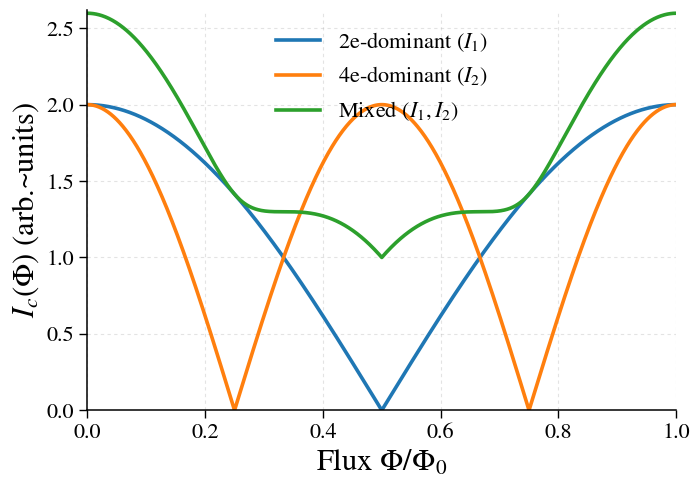

The script that saved this image:
"""
Fig. 4: SQUID critical-current modulation Ic(Φ) for different CPR regimes

This script generates a publication-quality SQUID interference pattern for a symmetric
two-junction SQUID (identical junctions) assuming a current–phase relation (CPR) of the form:

    I(φ) = I1 sin φ + I2 sin(2φ)

We compare three regimes:
  (1) 2e-dominant:  I1 ≠ 0, I2 = 0   (conventional Josephson CPR)
  (2) 4e-dominant:  I1 = 0, I2 ≠ 0   (dominant second harmonic → half flux periodicity)
  (3) Mixed:        I1 ≠ 0, I2 ≠ 0

Physics captured (schematically):
- The SQUID phase difference across the two junctions is shifted by ±δ with δ = π Φ/Φ0
  for a symmetric loop.
- The SQUID critical current is taken as the maximum magnitude of the total current
  over the free phase variable φ:
      Ic(Φ) = max_φ | I_total(φ, Φ) |
- Flux is plotted as Φ/Φ0, where Φ0 ≡ h/2e, so the x-axis is dimensionless.
- The plotted Ic is in arbitrary current units set by the chosen (I1, I2) amplitudes.

Outputs
-------
Figure files (high definition PNG + vector PDF):
  - fig4_SQUID_Ic_flux_nt_hd.png
  - fig4_SQUID_Ic_flux_nt_hd.pdf

Raw data (CSV):
  - fig4_SQUID_Ic_flux_nt_hd.csv
    columns: flux_Phi_over_Phi0, Ic_2e, Ic_4e, Ic_mixed

How to run
----------
From the repository root:
  python make_fig4_squid_ic_flux.py

(or whatever filename you save this script as)
"""

import numpy as np
import pandas as pd
import matplotlib.pyplot as plt

# =============================================================================
# Global plot style (keep consistent with the rest of the repository)
# =============================================================================
plt.rcParams.update({
    "savefig.dpi": 600,

    # Typography: STIX for consistent LaTeX-like appearance across all figures
    "font.family": "STIXGeneral",
    "mathtext.fontset": "stix",

    # Sizes tuned for PRB two-column plots (can be rescaled in LaTeX)
    "font.size": 18,
    "axes.labelsize": 22,
    "axes.titlesize": 20,
    "xtick.labelsize": 16,
    "ytick.labelsize": 16,
    "legend.fontsize": 16,

    # Clean axis aesthetics
    "axes.linewidth": 1.1,
    "xtick.major.width": 1.0,
    "ytick.major.width": 1.0,
    "xtick.major.size": 6,
    "ytick.major.size": 6,
})

def Ic_total(flux, I1, I2, n_phi=20001):
    """
    Compute SQUID critical current Ic(Φ) for a symmetric two-junction SQUID.

    Model:
    - Two identical junctions in a loop with flux Φ.
    - For a symmetric SQUID, the gauge-invariant phase differences across the junctions
      are shifted by ±δ, where:
          δ = π * (Φ/Φ0)
      with Φ0 ≡ h/2e.
    - Total current is the sum of the two junction currents:
          I_total(φ; Φ) = I(φ + δ) + I(φ - δ)
      where φ is a free (overall) phase that can adjust to maximize the current.

    CPR per junction:
        I(φ) = I1 sin φ + I2 sin(2φ)

    Critical current definition:
        Ic(Φ) = max_φ | I_total(φ; Φ) |

    Parameters
    ----------
    flux : float
        Normalized flux Φ/Φ0 (dimensionless).
    I1, I2 : float
        Harmonic amplitudes (arbitrary current units).
    n_phi : int
        Number of φ-samples used to approximate the max over φ.
        Larger n_phi gives a more accurate maximum (at higher cost).

    Returns
    -------
    float
        Ic(Φ) in arbitrary units set by (I1, I2).
    """
    # SQUID phase shift from the applied flux
    d = np.pi * flux

    # Sample φ densely to approximate max_φ |I_total|
    phi = np.linspace(0, 2*np.pi, n_phi)

    # Symmetric SQUID: currents add from φ+δ and φ−δ
    I = (
        I1 * (np.sin(phi + d) + np.sin(phi - d)) +
        I2 * (np.sin(2*(phi + d)) + np.sin(2*(phi - d)))
    )

    # Critical current is the maximum magnitude
    return np.max(np.abs(I))

def save_hd(fig, base):
    """
    Save the figure as:
      - PNG at 600 dpi for high-resolution raster output
      - PDF for vector-quality inclusion in LaTeX
    """
    fig.savefig(f"{base}.png", dpi=600, bbox_inches="tight", pad_inches=0.02, facecolor="white")
    fig.savefig(f"{base}.pdf", bbox_inches="tight", pad_inches=0.02)
    plt.close(fig)

if __name__ == "__main__":
    # -------------------------------------------------------------------------
    # Flux axis: sweep one full conventional flux quantum (0 → 1 in Φ/Φ0 units)
    # -------------------------------------------------------------------------
    flux = np.linspace(0.0, 1.0, 1001)

    # -------------------------------------------------------------------------
    # Three CPR regimes:
    #   - 2e-dominant: only sin φ harmonic
    #   - 4e-dominant: only sin(2φ) harmonic (period halving)
    #   - Mixed: both harmonics present
    # Note: All values are "arb. current units" (relative scales matter).
    # -------------------------------------------------------------------------
    Ic_2e  = np.array([Ic_total(f, I1=1.0, I2=0.0) for f in flux])
    Ic_4e  = np.array([Ic_total(f, I1=0.0, I2=1.0) for f in flux])
    Ic_mix = np.array([Ic_total(f, I1=1.0, I2=0.5) for f in flux])

    # -------------------------------------------------------------------------
    # Save raw data to CSV for reproducibility / re-plotting
    # -------------------------------------------------------------------------
    df = pd.DataFrame({
        "flux_Phi_over_Phi0": flux,
        "Ic_2e": Ic_2e,
        "Ic_4e": Ic_4e,
        "Ic_mixed": Ic_mix
    })
    df.to_csv("fig4_SQUID_Ic_flux_nt_hd.csv", index=False)

    # -------------------------------------------------------------------------
    # Plot: PRB-friendly layout (7.6×5.2 inches). Scale in LaTeX if desired.
    # -------------------------------------------------------------------------
    fig = plt.figure(figsize=(7.6, 5.2))
    ax = fig.add_subplot(111)

    ax.plot(flux, Ic_2e,  lw=2.6, label=r"2e-dominant ($I_1$)")
    ax.plot(flux, Ic_4e,  lw=2.6, label=r"4e-dominant ($I_2$)")
    ax.plot(flux, Ic_mix, lw=2.6, label=r"Mixed ($I_1,I_2$)")

    # Axis limits chosen to match the intended panel framing
    ax.set_xlim(0.0, 1.0)
    ax.set_ylim(0.0, 2.62)

    # Units:
    #  - Φ/Φ0 is dimensionless (Φ0=h/2e)
    #  - Ic is in arbitrary units set by I1, I2
    ax.set_xlabel(r"Flux $\Phi/\Phi_0$")
    ax.set_ylabel(r"$I_c(\Phi)$ (arb.~units)")

    # Light dashed grid for readability (optional but usually helpful)
    ax.grid(True, linestyle=(0, (3, 3)), alpha=0.35)
    ax.tick_params(direction="out")

    # Clean “PRB look”: remove top/right spines
    ax.spines["top"].set_visible(False)
    ax.spines["right"].set_visible(False)

    # Legend: centered at top, no frame (matches manuscript aesthetic)
    ax.legend(loc="upper center", frameon=False)

    save_hd(fig, "fig4_SQUID_Ic_flux_nt_hd")
